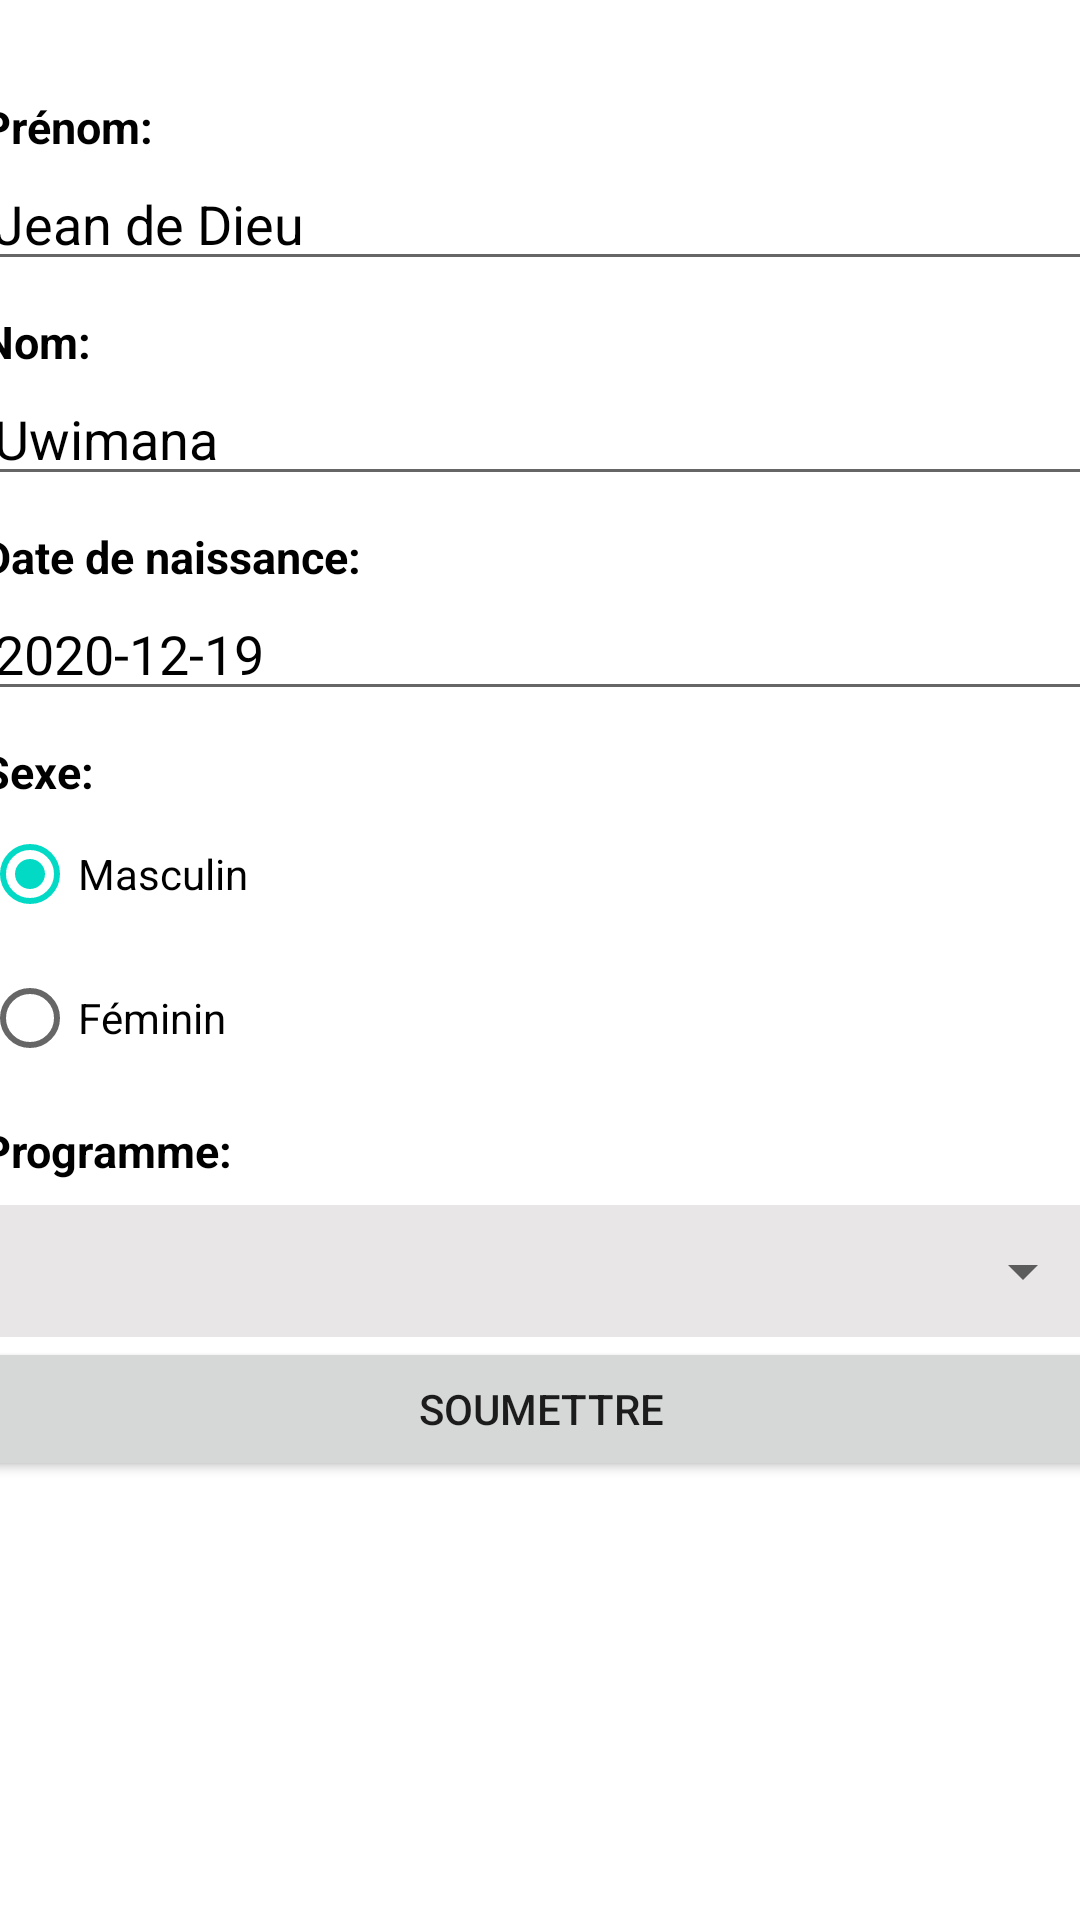

Write the Android layout XML for this screen, with the resource values it uses.
<!-- AndroidManifest.xml: application theme Theme.TP2 -->
<!-- res/layout/fragment_user_form.xml -->
<?xml version="1.0" encoding="utf-8"?>
<androidx.constraintlayout.widget.ConstraintLayout xmlns:android="http://schemas.android.com/apk/res/android"
    xmlns:app="http://schemas.android.com/apk/res-auto"
    xmlns:tools="http://schemas.android.com/tools"
    android:layout_width="match_parent"
    android:layout_height="match_parent"
    tools:context=".ui.formulaire.UserFormFragment">

    <ScrollView
        android:id="@+id/scrollView4"
        android:layout_width="373dp"
        android:layout_height="567dp"
        android:layout_marginTop="32dp"
        app:layout_constraintEnd_toEndOf="parent"
        app:layout_constraintStart_toStartOf="parent"
        app:layout_constraintTop_toTopOf="parent">

        <LinearLayout
            android:layout_width="fill_parent"
            android:orientation="vertical"
            android:layout_height="wrap_content">

            <TextView
                android:textSize="15sp"
                android:textStyle="bold"
                android:textColor="@color/black"
                android:layout_width="wrap_content"
                android:layout_height="wrap_content"
                android:text="@string/firstname_field"/>

            <EditText
                android:id="@+id/firstname_input"
                android:maxLength="20"
                android:textColor="@color/black"
                android:layout_width="match_parent"
                android:layout_height="wrap_content"
                android:text="@string/firstname" />

            <TextView
                android:textSize="15sp"
                android:paddingTop="10dp"
                android:textStyle="bold"
                android:textColor="@color/black"
                android:layout_width="wrap_content"
                android:layout_height="wrap_content"
                android:text="@string/lastname_field"/>

            <EditText
                android:id="@+id/lastname_input"
                android:maxLength="20"
                android:textColor="@color/black"
                android:layout_width="match_parent"
                android:layout_height="wrap_content"
                android:text="@string/lastname" />

            <TextView
                android:textSize="15sp"
                android:paddingTop="10dp"
                android:textStyle="bold"
                android:textColor="@color/black"
                android:layout_width="wrap_content"
                android:layout_height="wrap_content"
                android:text="@string/birthdate_field"/>

            <EditText
                android:id="@+id/birthdate_input"
                android:maxLength="10"
                android:textColor="@color/black"
                android:layout_width="match_parent"
                android:layout_height="wrap_content"
                android:text="@string/birthdate" />

            <TextView
                android:textSize="15sp"
                android:paddingTop="10dp"
                android:textStyle="bold"
                android:textColor="@color/black"
                android:layout_width="wrap_content"
                android:layout_height="wrap_content"
                android:text="@string/sex_field"/>

            <RadioGroup
                android:id="@+id/sex_radiogroup"
                android:layout_width="wrap_content"
                android:layout_height="wrap_content">
                <RadioButton
                    android:id="@+id/sex_male_radio_button"
                    android:textColor="@color/black"
                    android:text="@string/sex_male_field"
                    android:layout_width="wrap_content"
                    android:layout_height="wrap_content"
                    android:checked="true" />
                <RadioButton
                    android:id="@+id/sex_female_radio_button"
                    android:textColor="@color/black"
                    android:text="@string/sex_female_field"
                    android:layout_width="wrap_content"
                    android:layout_height="wrap_content" />
            </RadioGroup>

            <TextView
                android:textSize="15sp"
                android:paddingTop="10dp"
                android:textStyle="bold"
                android:textColor="@color/black"
                android:layout_width="wrap_content"
                android:layout_height="wrap_content"
                android:text="@string/program_field"/>

            <RelativeLayout
                android:layout_width="match_parent"
                android:layout_height="wrap_content"
                android:layout_marginTop="8dp"
                android:padding="2dp"
                android:background="@color/colorPrimaryLightGrey">
                <Spinner
                    android:id="@+id/program_choice"
                    android:layout_width="match_parent"
                    android:layout_height="40dp"
                    android:popupBackground="@color/colorPrimaryLightGrey" />
            </RelativeLayout>
            <Button
                android:id="@+id/submit_button"
                android:layout_width="match_parent"
                android:layout_height="match_parent"
                android:text="@string/submit_field"/>

        </LinearLayout>
    </ScrollView>
</androidx.constraintlayout.widget.ConstraintLayout>
<!-- resources referenced by this layout -->
<resources>
  <color name="black">#FF000000</color>
  <color name="colorPrimaryLightGrey">#E9E6E7</color>
  <string name="birthdate">2020-12-19</string>
  <string name="birthdate_field">Date de naissance:</string>
  <string name="firstname">Jean de Dieu </string>
  <string name="firstname_field">Prénom:</string>
  <string name="lastname">Uwimana</string>
  <string name="lastname_field">Nom:</string>
  <string name="program_field">Programme:</string>
  <string name="sex_female_field">Féminin</string>
  <string name="sex_field">Sexe:</string>
  <string name="sex_male_field">Masculin</string>
  <string name="submit_field">Soumettre</string>
  <style name="Theme.TP2" parent="Theme.MaterialComponents.DayNight.DarkActionBar">
          
          <item name="colorPrimary">@color/Red_laval</item>
          <item name="colorPrimaryVariant">@color/Red_laval</item>
          <item name="colorOnPrimary">@color/white</item>
          
          <item name="colorSecondary">@color/teal_200</item>
          <item name="colorSecondaryVariant">@color/teal_700</item>
          <item name="colorOnSecondary">@color/black</item>
          
          <item name="android:statusBarColor" tools:targetApi="l">?attr/colorPrimaryVariant</item>
          
      </style>
  <color name="Red_laval">#DC1300</color>
  <color name="white">#FFFFFFFF</color>
  <color name="teal_200">#FF03DAC5</color>
  <color name="teal_700">#FF018786</color>
</resources>
